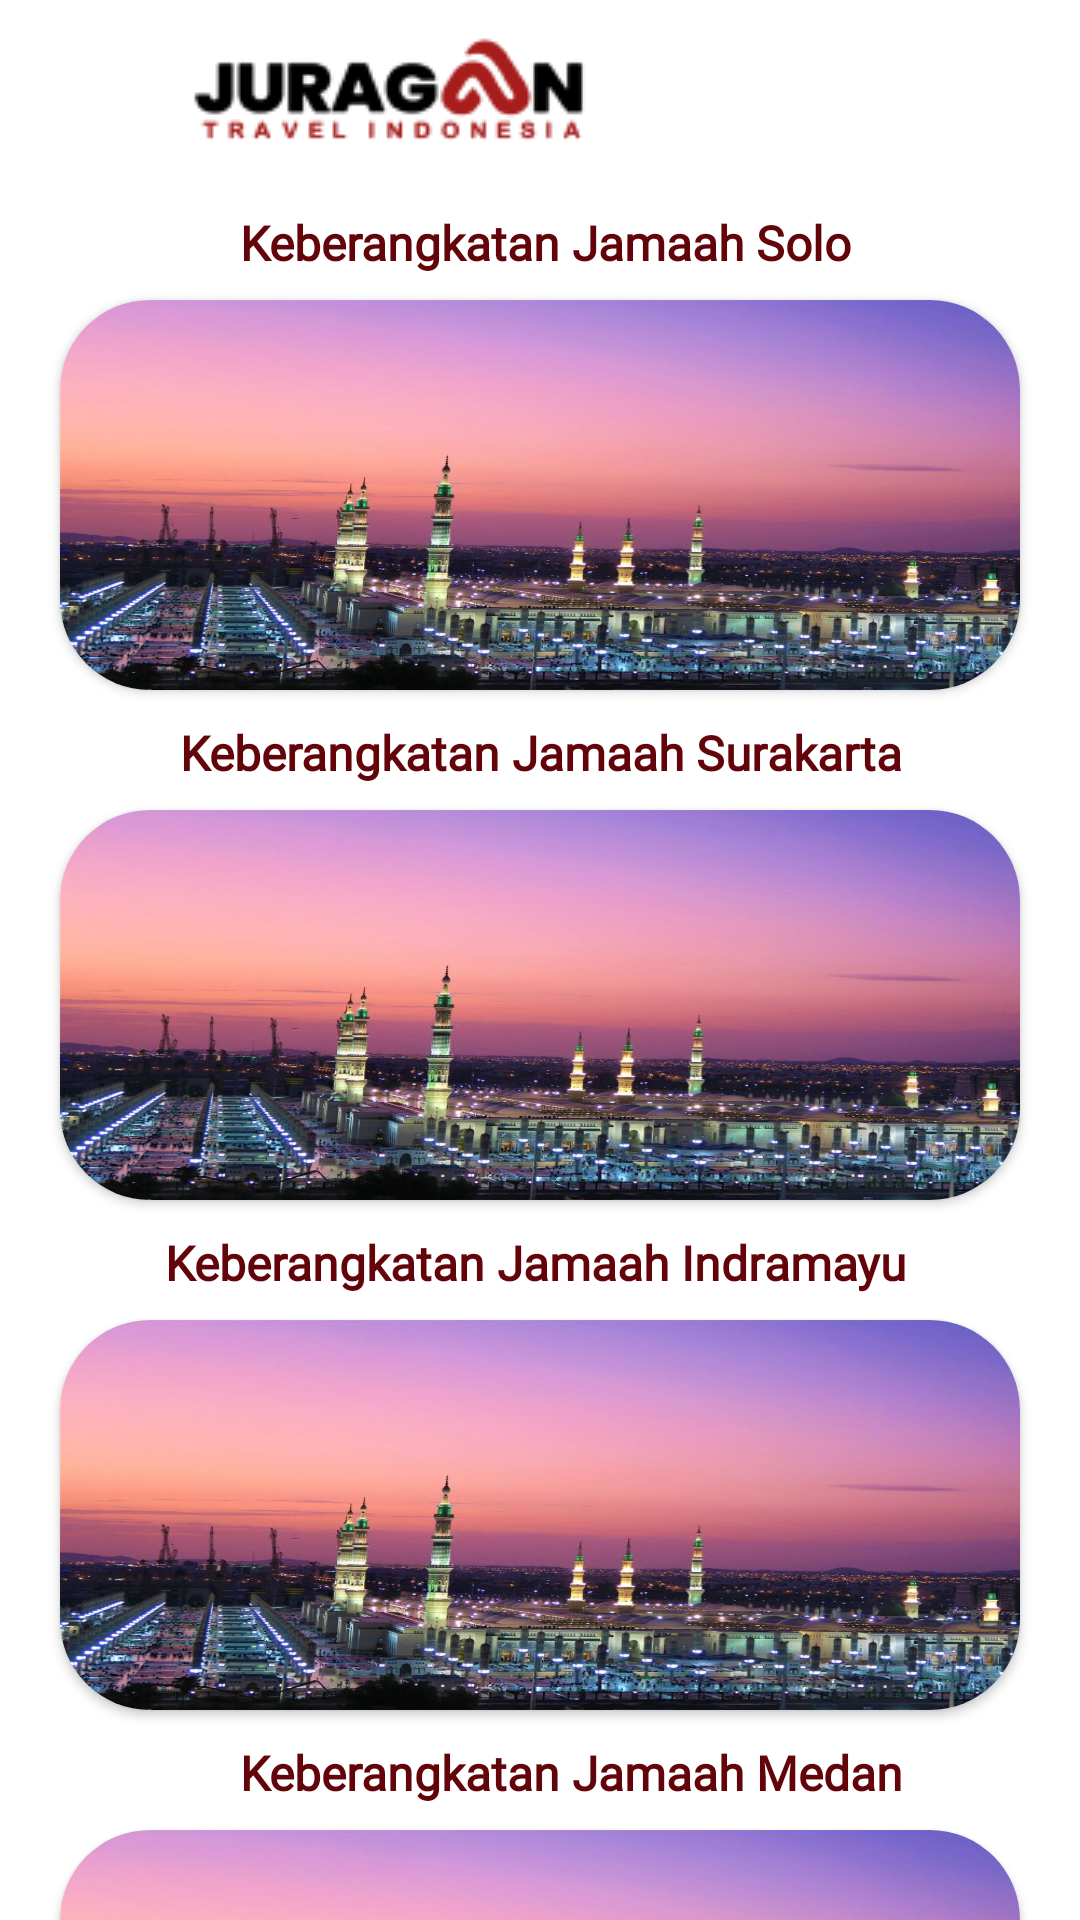

Here is an Android app screen rendered from its layout file. Give the layout XML and the strings, colors and styles it references.
<!-- AndroidManifest.xml: application theme Theme.BottomNavigation -->
<!-- res/layout/activity_galeri.xml -->
<?xml version="1.0" encoding="utf-8"?>
<androidx.core.widget.NestedScrollView
    xmlns:android="http://schemas.android.com/apk/res/android"
    xmlns:app="http://schemas.android.com/apk/res-auto"
    xmlns:tools="http://schemas.android.com/tools"
    android:layout_width="match_parent"
    android:layout_height="match_parent"
    android:background="@color/white"
    tools:context=".Panduan.TalbiyahActivity">

    <RelativeLayout
        android:layout_width="match_parent"
        android:layout_height="wrap_content">
        <ImageView
            android:id="@+id/btnKembali"
            android:layout_width="40dp"
            android:layout_height="40dp"
            android:layout_alignParentStart="true"
            android:layout_marginStart="10dp"
            android:layout_marginTop="10dp"
            android:background="@drawable/baseline_arrow_back_24"
            android:contentDescription="Back Button" />
        <ImageView
            android:layout_width="wrap_content"
            android:layout_height="wrap_content"
            android:src="@drawable/logo1"
            android:layout_gravity="left"
            android:layout_marginTop="10dp"
            android:layout_marginLeft="60dp"
            android:foregroundGravity="left"/>
        <TextView
            android:layout_width="match_parent"
            android:layout_height="wrap_content"
            android:textColor="@color/merah"
            android:text="Keberangkatan Jamaah Solo"
            android:layout_marginTop="70dp"
            android:layout_marginRight="30dp"
            android:layout_marginLeft="30dp"
            android:paddingStart="50dp"
            android:textSize="16sp"
            android:fontFamily="@font/poppins_bold"
            android:textStyle="bold"/>
        <androidx.cardview.widget.CardView
            android:layout_width="368dp"
            android:layout_height="130dp"
            android:layout_marginTop="100dp"
            android:layout_marginRight="20dp"
            android:layout_marginLeft="20dp"
            android:backgroundTint="@color/white"
            app:cardCornerRadius="30dp">
            <ImageView
                android:layout_width="368dp"
                android:layout_height="130dp"
                android:background="@drawable/masjid"/>
        </androidx.cardview.widget.CardView>
        <TextView
            android:layout_width="match_parent"
            android:layout_height="wrap_content"
            android:textColor="@color/merah"
            android:text="Keberangkatan Jamaah Surakarta"
            android:layout_marginTop="240dp"
            android:layout_marginRight="30dp"
            android:layout_marginLeft="30dp"
            android:paddingStart="30dp"
            android:textSize="16sp"
            android:fontFamily="@font/poppins_bold"
            android:textStyle="bold"/>
        <androidx.cardview.widget.CardView
            android:layout_width="368dp"
            android:layout_height="130dp"
            android:layout_marginTop="270dp"
            android:layout_marginRight="20dp"
            android:layout_marginLeft="20dp"
            android:backgroundTint="@color/white"
            app:cardCornerRadius="30dp">
            <ImageView
                android:layout_width="368dp"
                android:layout_height="130dp"
                android:background="@drawable/masjid"/>
        </androidx.cardview.widget.CardView>
        <TextView
            android:layout_width="match_parent"
            android:layout_height="wrap_content"
            android:textColor="@color/merah"
            android:text="Keberangkatan Jamaah Indramayu"
            android:layout_marginTop="410dp"
            android:layout_marginRight="30dp"
            android:layout_marginLeft="30dp"
            android:paddingStart="25dp"
            android:textSize="16sp"
            android:fontFamily="@font/poppins_bold"
            android:textStyle="bold"/>
        <androidx.cardview.widget.CardView
            android:layout_width="368dp"
            android:layout_height="130dp"
            android:layout_marginTop="440dp"
            android:layout_marginRight="20dp"
            android:layout_marginLeft="20dp"
            android:backgroundTint="@color/white"
            app:cardCornerRadius="30dp">
            <ImageView
                android:layout_width="368dp"
                android:layout_height="130dp"
                android:background="@drawable/masjid"/>
        </androidx.cardview.widget.CardView>
        <TextView
            android:layout_width="match_parent"
            android:layout_height="wrap_content"
            android:textColor="@color/merah"
            android:text="Keberangkatan Jamaah Medan"
            android:layout_marginTop="580dp"
            android:layout_marginRight="30dp"
            android:layout_marginLeft="30dp"
            android:paddingStart="50dp"
            android:textSize="16sp"
            android:fontFamily="@font/poppins_bold"
            android:textStyle="bold"/>
        <androidx.cardview.widget.CardView
            android:layout_width="368dp"
            android:layout_height="130dp"
            android:layout_marginTop="610dp"
            android:layout_marginRight="20dp"
            android:layout_marginLeft="20dp"
            android:backgroundTint="@color/white"
            app:cardCornerRadius="30dp">
            <ImageView
                android:layout_width="368dp"
                android:layout_height="130dp"
                android:background="@drawable/masjid"/>
        </androidx.cardview.widget.CardView>
    </RelativeLayout>
</androidx.core.widget.NestedScrollView>
<!-- resources referenced by this layout -->
<resources>
  <color name="merah">#63040A</color>
  <color name="white">#FFFFFFFF</color>
  <!-- drawable logo1: png bitmap (drawable, 5942 bytes) -->
  <!-- drawable masjid: jpg bitmap (drawable, 109059 bytes) -->
  <style name="Theme.BottomNavigation" parent="Theme.MaterialComponents.DayNight.DarkActionBar">
          
          <item name="colorPrimary">@color/white</item>
          <item name="colorPrimaryVariant">@color/white</item>
          <item name="colorOnPrimary">@color/white</item>
          
          <item name="colorSecondary">@color/teal_200</item>
          <item name="colorSecondaryVariant">@color/teal_700</item>
          <item name="colorOnSecondary">@color/black</item>
          
          <item name="android:statusBarColor">?attr/colorPrimaryVariant</item>
          
      </style>
  <color name="teal_200">#FF03DAC5</color>
  <color name="teal_700">#FF018786</color>
  <color name="black">#FF000000</color>
</resources>
